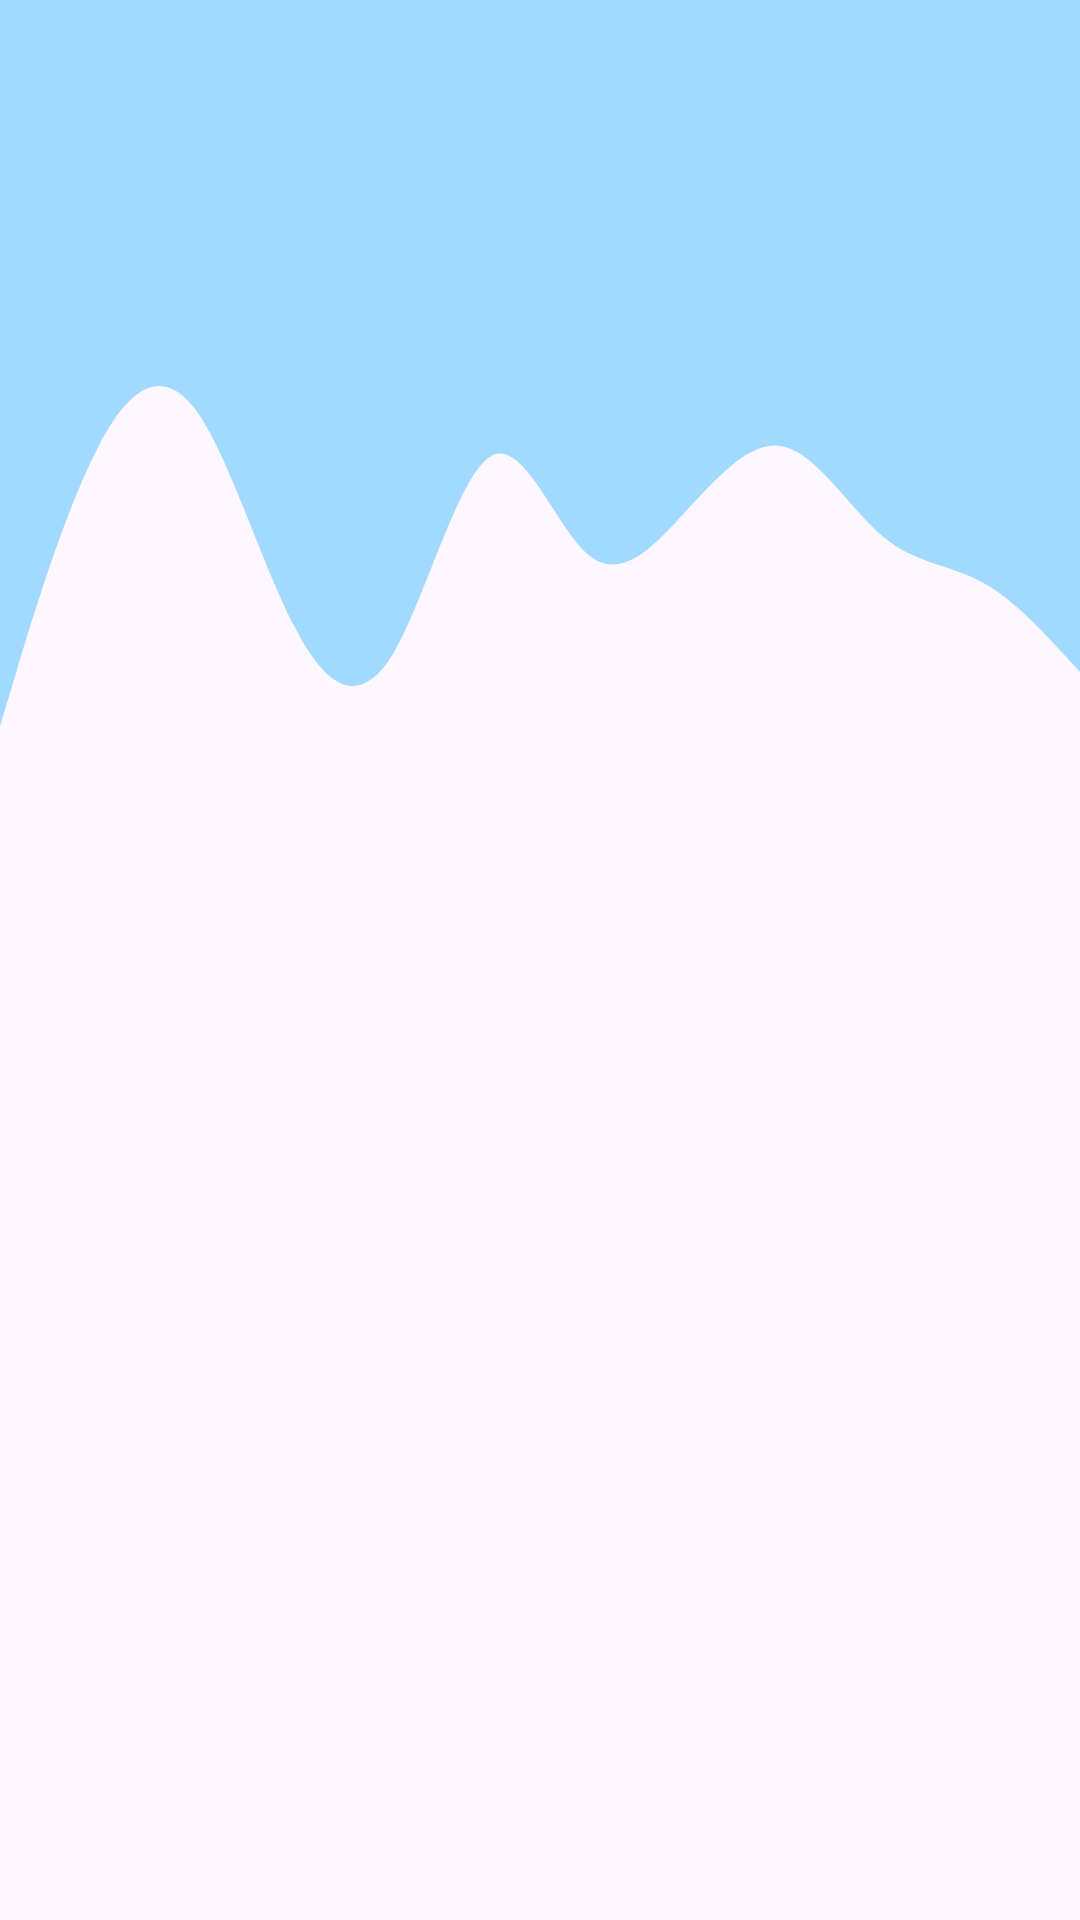

Produce the Android XML layout that renders to this screen, including the resource entries it uses.
<!-- AndroidManifest.xml: application theme Theme.Linauarlayout -->
<!-- res/layout/activity_wave.xml -->
<?xml version="1.0" encoding="utf-8"?>
<LinearLayout xmlns:android="http://schemas.android.com/apk/res/android"
    xmlns:app="http://schemas.android.com/apk/res-auto"
    xmlns:tools="http://schemas.android.com/tools"
    android:id="@+id/main"
    android:layout_width="match_parent"
    android:layout_height="match_parent"
    android:orientation="vertical"
    tools:context=".WaveActivity">
    <LinearLayout
        android:layout_width="match_parent"
        android:layout_height="80dp"
        android:background="#a2d9ff"
        android:orientation="vertical"/>

    <LinearLayout
        android:layout_width="match_parent"
        android:layout_height="180dp"
        android:gravity="center"
        android:background="@drawable/wave">

        <ImageView
            android:layout_width="120dp"
            android:layout_height="120dp"
            android:src="@mipmap/user" />
    </LinearLayout>
    <androidx.cardview.widget.CardView
        android:layout_width="wrap_content"
        android:layout_height="wrap_content"
        android:layout_margin="10dp">

    </androidx.cardview.widget.CardView>
    </LinearLayout>
<!-- resources referenced by this layout -->
<resources>
  <!-- drawable wave (drawable) -->
  <vector xmlns:android="http://schemas.android.com/apk/res/android"
      android:width="1440dp"
      android:height="320dp"
      android:viewportWidth="1440"
      android:viewportHeight="320">
    <path
        android:pathData="M0,288L21.8,256C43.6,224 87,160 131,122.7C174.5,85 218,75 262,101.3C305.5,128 349,192 393,229.3C436.4,267 480,277 524,245.3C567.3,213 611,139 655,128C698.2,117 742,171 785,186.7C829.1,203 873,181 916,160C960,139 1004,117 1047,122.7C1090.9,128 1135,160 1178,176C1221.8,192 1265,192 1309,202.7C1352.7,213 1396,235 1418,245.3L1440,256L1440,0L1418.2,0C1396.4,0 1353,0 1309,0C1265.5,0 1222,0 1178,0C1134.5,0 1091,0 1047,0C1003.6,0 960,0 916,0C872.7,0 829,0 785,0C741.8,0 698,0 655,0C610.9,0 567,0 524,0C480,0 436,0 393,0C349.1,0 305,0 262,0C218.2,0 175,0 131,0C87.3,0 44,0 22,0L0,0Z"
        android:fillColor="#a2d9ff"/>
  </vector>
  <style name="Theme.Linauarlayout" parent="Base.Theme.Linauarlayout" />
  <style name="Base.Theme.Linauarlayout" parent="Theme.Material3.DayNight.NoActionBar">
          
          
      </style>
</resources>
